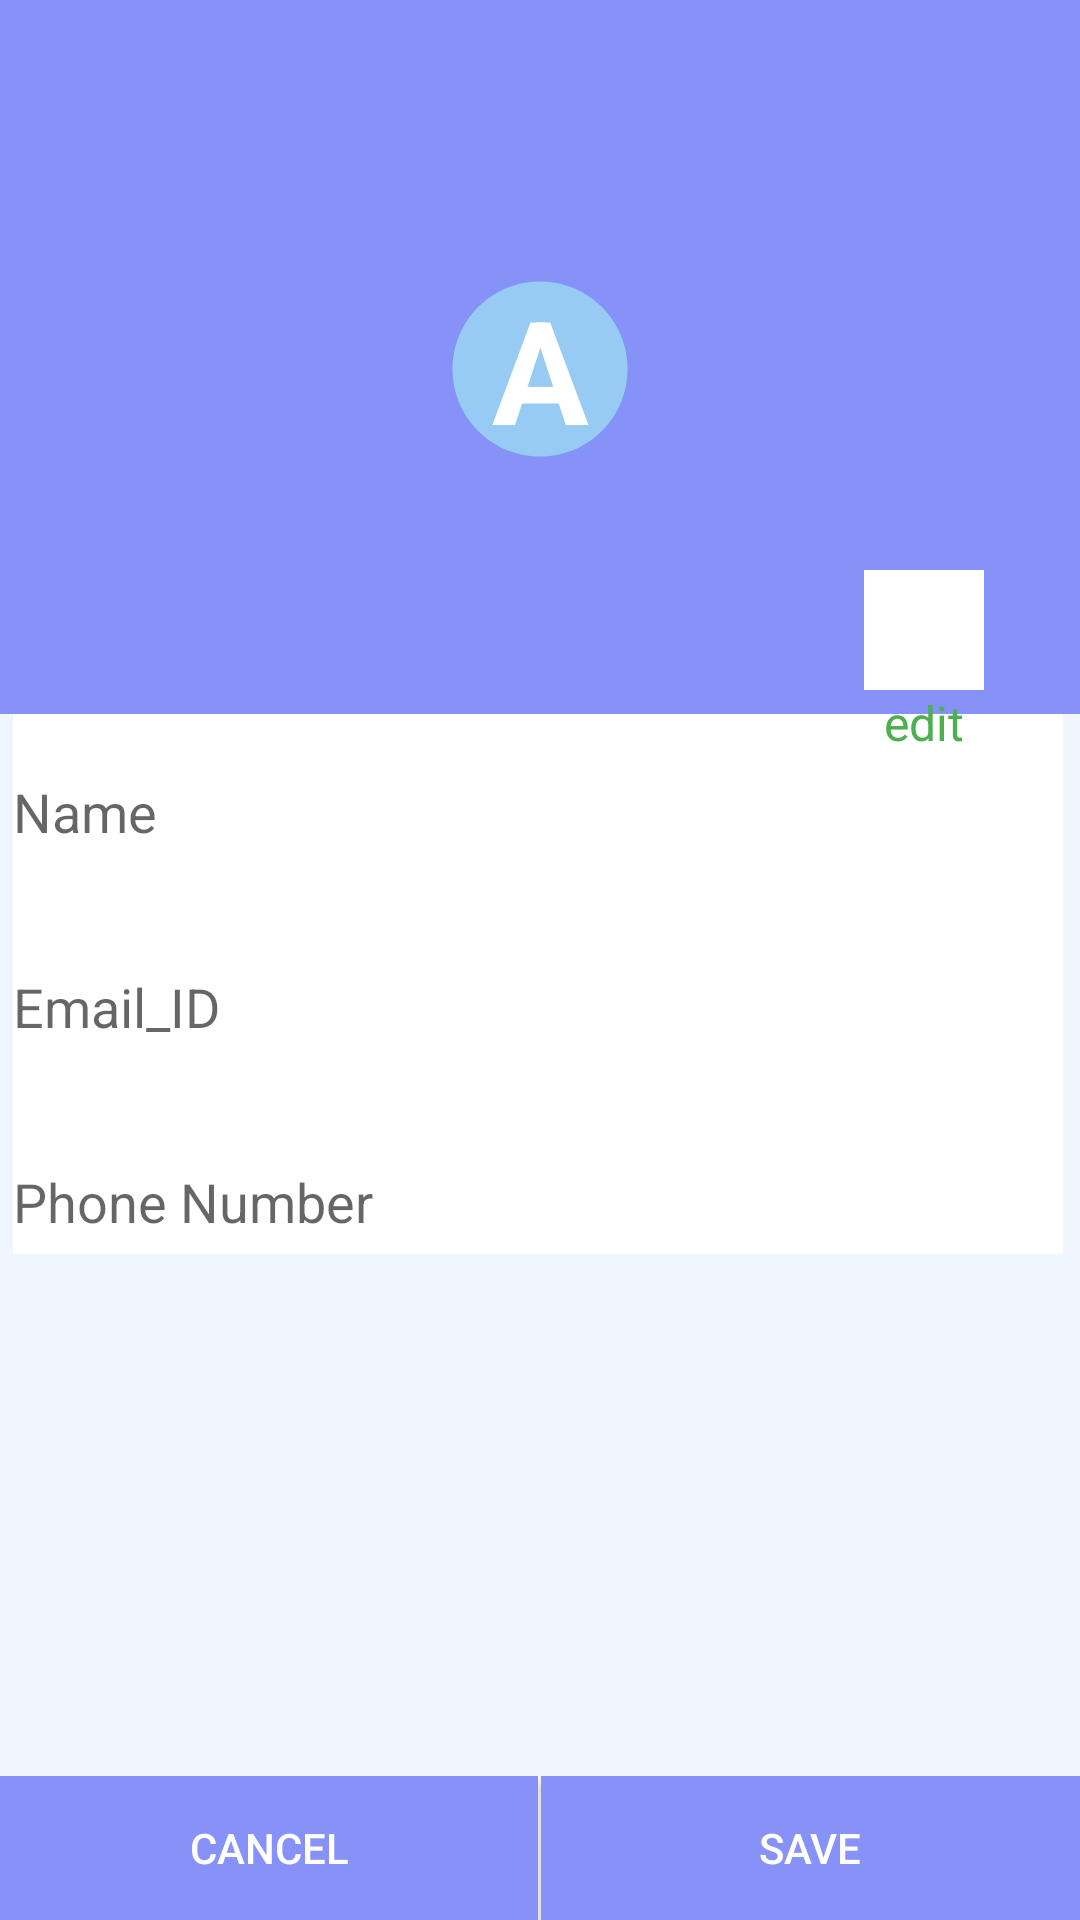

Here is an Android app screen rendered from its layout file. Give the layout XML and the strings, colors and styles it references.
<!-- AndroidManifest.xml: application theme Theme.LetsLearnJava -->
<!-- res/layout/activity_my_profile.xml -->
<?xml version="1.0" encoding="utf-8"?>
<androidx.constraintlayout.widget.ConstraintLayout xmlns:android="http://schemas.android.com/apk/res/android"
    xmlns:app="http://schemas.android.com/apk/res-auto"
    xmlns:tools="http://schemas.android.com/tools"
    android:layout_width="match_parent"
    android:layout_height="match_parent"
    android:background="#F0F6FD"
    tools:context=".MyProfileActivity">

    <androidx.appcompat.widget.Toolbar
        android:layout_width="match_parent"
        android:layout_height="?attr/actionBarSize"
        android:id="@+id/toolbar"
        android:background="@color/lavender"
        android:theme="@style/ThemeOverlay.AppCompat.Dark"
        app:layout_constraintTop_toTopOf="parent"
        app:layout_constraintLeft_toLeftOf="parent"
        app:layout_constraintEnd_toEndOf="parent"/>

    <LinearLayout
        android:layout_width="match_parent"
        android:layout_height="wrap_content"
        android:id="@+id/li1"
        android:orientation="vertical"
        android:gravity="center"
        android:paddingTop="32dp"
        android:paddingBottom="64dp"
        android:background="@color/lavender"
        app:layout_constraintLeft_toLeftOf="parent"
        app:layout_constraintRight_toRightOf="parent"
        app:layout_constraintTop_toBottomOf="@+id/toolbar">
        
        <TextView
            android:layout_width="70dp"
            android:layout_height="70dp"
            android:gravity="center"
            android:text="A"
            android:id="@+id/profile_text"
            android:layout_marginBottom="16dp"
            android:background="@drawable/baseline_circle_24"
            android:textSize="48sp"
            android:textColor="@color/white"
            android:textStyle="bold" />
        
    </LinearLayout>

    <View
        android:layout_width="0dp"
        android:layout_height="1dp"
        android:id="@+id/divider"
        android:visibility="invisible"
        android:layout_marginLeft="8dp"
        android:layout_marginRight="8dp"
        android:layout_marginBottom="48dp"
        app:layout_constraintLeft_toLeftOf="parent"
        app:layout_constraintRight_toRightOf="parent"
        app:layout_constraintBottom_toBottomOf="@+id/li1"/>


    <LinearLayout
        android:layout_width="384dp"
        android:layout_height="276dp"
        android:layout_marginLeft="16dp"
        android:layout_marginTop="16dp"
        android:layout_marginRight="16dp"
        android:background="@drawable/round_view"
        android:elevation="5dp"
        android:orientation="vertical"
        android:paddingLeft="16dp"
        android:paddingTop="32dp"
        android:paddingRight="16dp"
        android:paddingBottom="64dp"
        app:layout_constraintLeft_toLeftOf="parent"
        app:layout_constraintRight_toRightOf="parent"
        app:layout_constraintTop_toBottomOf="@+id/divider">

        <EditText
            android:id="@+id/mp_name"
            android:layout_width="350dp"
            android:layout_height="65dp"
            android:background="@color/white"
            android:hint="Name"
            android:inputType="text" />

        <EditText
            android:id="@+id/mp_email"
            android:layout_width="350dp"
            android:layout_height="65dp"
            android:background="@color/white"
            android:hint="Email_ID"
            android:inputType="text" />

        <EditText
            android:id="@+id/mp_phone"
            android:layout_width="350dp"
            android:layout_height="65dp"
            android:background="@color/white"
            android:ems="10"
            android:hint="Phone Number"
            android:inputType="phone" />

    </LinearLayout>


    <LinearLayout
        android:layout_width="wrap_content"
        android:layout_height="wrap_content"
        android:id="@+id/editB"
        android:orientation="vertical"
        android:elevation="7dp"
        android:layout_marginRight="32dp"
        android:gravity="center"
        app:layout_constraintRight_toRightOf="parent"
        app:layout_constraintTop_toBottomOf="@+id/divider">

        <ImageView
            android:layout_width="40dp"
            android:layout_height="40dp"
            android:src="@drawable/baseline_account_circle_24"
            android:background="@color/white"/>

        <TextView
            android:layout_width="wrap_content"
            android:layout_height="wrap_content"
            android:text="edit"
            android:textSize="16sp"
            android:textColor="@color/green"/>

    </LinearLayout>

    <LinearLayout
        android:layout_width="match_parent"
        android:layout_height="wrap_content"
        android:id="@+id/button_layout"
        android:orientation="horizontal"
        app:layout_constraintLeft_toLeftOf="parent"
        app:layout_constraintRight_toRightOf="parent"
        app:layout_constraintBottom_toBottomOf="parent">

        <Button
            android:layout_width="wrap_content"
            android:layout_height="wrap_content"
            android:id="@+id/cancelB"
            android:text="Cancel"
            android:background="@color/lavender"
            android:layout_weight="1"
            android:textColor="@color/white"/>

        <View
            android:layout_width="1dp"
            android:layout_height="match_parent"
            android:background="@color/white"/>

        <Button
            android:layout_width="wrap_content"
            android:layout_height="wrap_content"
            android:id="@+id/saveB"
            android:text="Save"
            android:background="@color/lavender"
            android:layout_weight="1"
            android:textColor="@color/white"/>

    </LinearLayout>

</androidx.constraintlayout.widget.ConstraintLayout>
<!-- resources referenced by this layout -->
<resources>
  <color name="green">#4CAF50</color>
  <color name="lavender">#8692f7</color>
  <color name="white">#FFFFFFFF</color>
  <!-- drawable baseline_circle_24 (drawable) -->
  <vector android:height="24dp" android:tint="#97CBF4"
      android:viewportHeight="24" android:viewportWidth="24"
      android:width="24dp" xmlns:android="http://schemas.android.com/apk/res/android">
      <path android:fillColor="@android:color/white" android:pathData="M12,2C6.47,2 2,6.47 2,12s4.47,10 10,10 10,-4.47 10,-10S17.53,2 12,2z"/>
  </vector>
  <style name="Theme.LetsLearnJava" parent="Theme.MaterialComponents.DayNight.NoActionBar">
          
          <item name="colorPrimary">@color/lavender</item>
          <item name="colorPrimaryVariant">@color/lavender</item>
          <item name="colorOnPrimary">@color/lavender</item>
          
          <item name="colorSecondary">@color/teal_200</item>
          <item name="colorSecondaryVariant">@color/teal_700</item>
          <item name="colorOnSecondary">@color/black</item>
      </style>
  <color name="teal_200">#8692f7</color>
  <color name="teal_700">#8692f7</color>
  <color name="black">#FF000000</color>
</resources>
